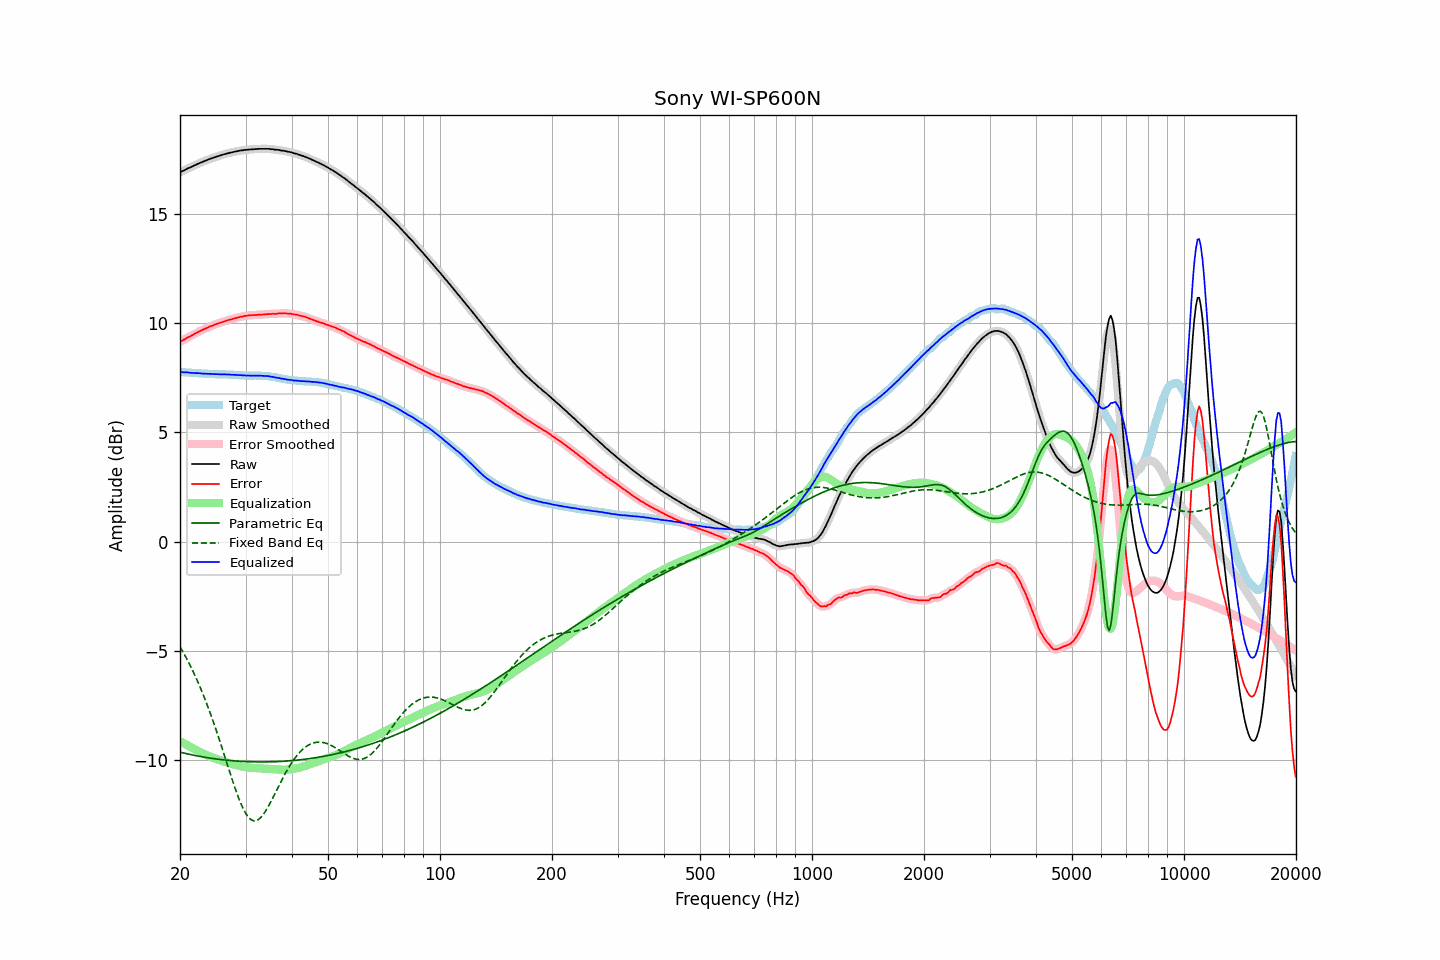

Values plotted in this chart, from the file beside it:
frequency, raw, error, smoothed, error_smoothed, equalization, parametric_eq, fixed_band_eq, equalized_raw, equalized_smoothed, target
20.00, 16.93, 9.15, 16.93, 9.15, -9.15, -9.66, -4.83, 7.77, 7.77, 7.77
20.20, 16.97, 9.20, 16.96, 9.20, -9.20, -9.68, -4.95, 7.77, 7.77, 7.77
20.40, 17.00, 9.24, 17.00, 9.24, -9.24, -9.69, -5.08, 7.76, 7.76, 7.76
20.61, 17.04, 9.27, 17.04, 9.28, -9.28, -9.71, -5.22, 7.76, 7.76, 7.76
20.81, 17.08, 9.33, 17.07, 9.32, -9.32, -9.73, -5.35, 7.76, 7.75, 7.75
21.02, 17.12, 9.37, 17.11, 9.36, -9.36, -9.74, -5.49, 7.76, 7.75, 7.75
21.23, 17.14, 9.40, 17.14, 9.40, -9.40, -9.76, -5.64, 7.74, 7.74, 7.74
21.44, 17.18, 9.44, 17.18, 9.44, -9.44, -9.78, -5.79, 7.74, 7.73, 7.74
21.66, 17.21, 9.48, 17.21, 9.48, -9.48, -9.79, -5.94, 7.73, 7.73, 7.73
21.87, 17.25, 9.52, 17.25, 9.52, -9.52, -9.81, -6.09, 7.73, 7.73, 7.73
22.09, 17.28, 9.56, 17.28, 9.56, -9.56, -9.82, -6.26, 7.72, 7.72, 7.72
22.31, 17.32, 9.60, 17.31, 9.60, -9.59, -9.83, -6.42, 7.72, 7.72, 7.72
22.54, 17.35, 9.63, 17.35, 9.63, -9.63, -9.85, -6.59, 7.71, 7.71, 7.72
22.76, 17.38, 9.67, 17.38, 9.67, -9.67, -9.86, -6.77, 7.71, 7.71, 7.71
22.99, 17.41, 9.70, 17.41, 9.70, -9.70, -9.88, -6.94, 7.70, 7.70, 7.71
23.22, 17.44, 9.74, 17.44, 9.74, -9.74, -9.89, -7.13, 7.70, 7.70, 7.70
23.45, 17.47, 9.77, 17.47, 9.77, -9.77, -9.90, -7.32, 7.69, 7.69, 7.70
23.69, 17.50, 9.80, 17.50, 9.81, -9.81, -9.91, -7.51, 7.69, 7.69, 7.69
23.92, 17.53, 9.84, 17.53, 9.84, -9.84, -9.92, -7.71, 7.69, 7.69, 7.68
24.16, 17.56, 9.87, 17.55, 9.87, -9.87, -9.93, -7.91, 7.69, 7.69, 7.68
24.40, 17.58, 9.89, 17.58, 9.90, -9.90, -9.95, -8.11, 7.68, 7.68, 7.68
24.65, 17.61, 9.92, 17.61, 9.93, -9.93, -9.96, -8.32, 7.68, 7.68, 7.68
24.89, 17.63, 9.96, 17.63, 9.96, -9.96, -9.97, -8.54, 7.67, 7.68, 7.67
25.14, 17.66, 9.99, 17.65, 9.98, -9.98, -9.98, -8.76, 7.68, 7.67, 7.67
25.39, 17.68, 10.01, 17.68, 10.01, -10.01, -9.99, -8.98, 7.67, 7.67, 7.67
25.65, 17.70, 10.03, 17.70, 10.03, -10.03, -9.99, -9.20, 7.66, 7.67, 7.67
25.91, 17.73, 10.06, 17.72, 10.05, -10.06, -10.00, -9.43, 7.67, 7.67, 7.67
26.16, 17.75, 10.08, 17.75, 10.08, -10.08, -10.01, -9.66, 7.67, 7.66, 7.67
26.43, 17.77, 10.10, 17.77, 10.10, -10.10, -10.02, -9.89, 7.66, 7.66, 7.67
26.69, 17.79, 10.13, 17.79, 10.13, -10.13, -10.03, -10.12, 7.66, 7.66, 7.66
26.96, 17.81, 10.15, 17.81, 10.15, -10.15, -10.03, -10.35, 7.66, 7.66, 7.65
27.23, 17.83, 10.17, 17.82, 10.17, -10.17, -10.04, -10.59, 7.66, 7.65, 7.65
27.50, 17.84, 10.18, 17.84, 10.19, -10.19, -10.05, -10.81, 7.65, 7.65, 7.65
27.77, 17.86, 10.21, 17.86, 10.21, -10.21, -10.05, -11.04, 7.64, 7.64, 7.65
28.05, 17.88, 10.24, 17.87, 10.23, -10.23, -10.06, -11.25, 7.64, 7.64, 7.64
28.33, 17.89, 10.25, 17.89, 10.25, -10.25, -10.07, -11.47, 7.64, 7.64, 7.64
28.62, 17.91, 10.27, 17.91, 10.27, -10.27, -10.07, -11.67, 7.64, 7.63, 7.64
28.90, 17.92, 10.29, 17.92, 10.29, -10.29, -10.08, -11.86, 7.63, 7.63, 7.63
29.19, 17.94, 10.31, 17.93, 10.31, -10.31, -10.08, -12.04, 7.63, 7.63, 7.62
29.48, 17.94, 10.31, 17.94, 10.32, -10.32, -10.09, -12.20, 7.61, 7.62, 7.62
29.78, 17.96, 10.35, 17.95, 10.34, -10.34, -10.09, -12.35, 7.62, 7.61, 7.61
30.08, 17.96, 10.35, 17.96, 10.35, -10.35, -10.09, -12.48, 7.61, 7.61, 7.61
30.38, 17.97, 10.36, 17.97, 10.36, -10.36, -10.10, -12.59, 7.61, 7.61, 7.61
30.68, 17.98, 10.37, 17.97, 10.37, -10.37, -10.10, -12.68, 7.61, 7.61, 7.61
30.99, 17.98, 10.37, 17.98, 10.37, -10.37, -10.10, -12.74, 7.60, 7.61, 7.60
31.30, 17.99, 10.38, 17.98, 10.38, -10.38, -10.10, -12.79, 7.61, 7.61, 7.60
31.61, 17.99, 10.38, 17.99, 10.38, -10.38, -10.11, -12.81, 7.60, 7.60, 7.61
31.93, 18.00, 10.39, 17.99, 10.39, -10.39, -10.11, -12.80, 7.61, 7.61, 7.61
32.24, 18.00, 10.39, 18.00, 10.39, -10.39, -10.11, -12.78, 7.60, 7.61, 7.61
32.57, 18.01, 10.40, 18.00, 10.40, -10.40, -10.11, -12.74, 7.61, 7.61, 7.60
32.89, 18.01, 10.41, 18.01, 10.40, -10.40, -10.11, -12.67, 7.60, 7.60, 7.60
33.22, 18.01, 10.41, 18.01, 10.41, -10.41, -10.11, -12.59, 7.60, 7.60, 7.60
33.55, 18.01, 10.41, 18.01, 10.41, -10.41, -10.11, -12.50, 7.59, 7.59, 7.60
33.89, 18.01, 10.41, 18.01, 10.42, -10.42, -10.11, -12.39, 7.59, 7.59, 7.59
34.23, 18.01, 10.43, 18.01, 10.42, -10.42, -10.11, -12.27, 7.59, 7.59, 7.58
34.57, 18.01, 10.43, 18.00, 10.43, -10.43, -10.11, -12.14, 7.58, 7.58, 7.58
34.92, 18.00, 10.43, 18.00, 10.43, -10.43, -10.10, -12.00, 7.57, 7.57, 7.57
35.27, 17.99, 10.43, 17.99, 10.44, -10.43, -10.10, -11.86, 7.55, 7.56, 7.55
35.62, 17.99, 10.45, 17.98, 10.44, -10.44, -10.10, -11.72, 7.55, 7.54, 7.54
35.97, 17.97, 10.43, 17.97, 10.44, -10.44, -10.10, -11.57, 7.52, 7.53, 7.54
... 635 more rows
